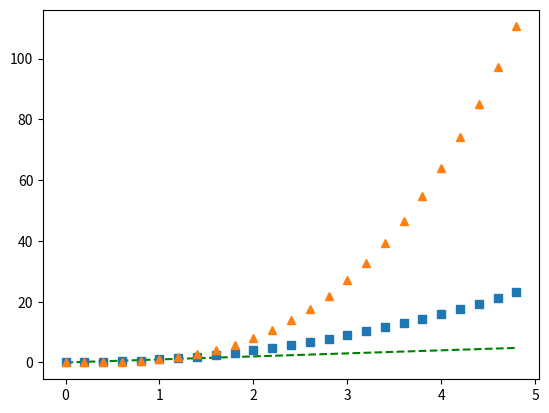

The matplotlib source for this figure:
# 11. Write a Python program to plot several lines with different format styles in one command using arrays.
import matplotlib.pyplot as plt
import numpy as np

t = np.arange(0., 5., 0.2)

plt.plot(t,t, "g--", t, t**2, "s", t,t**3, "^")
plt.show()